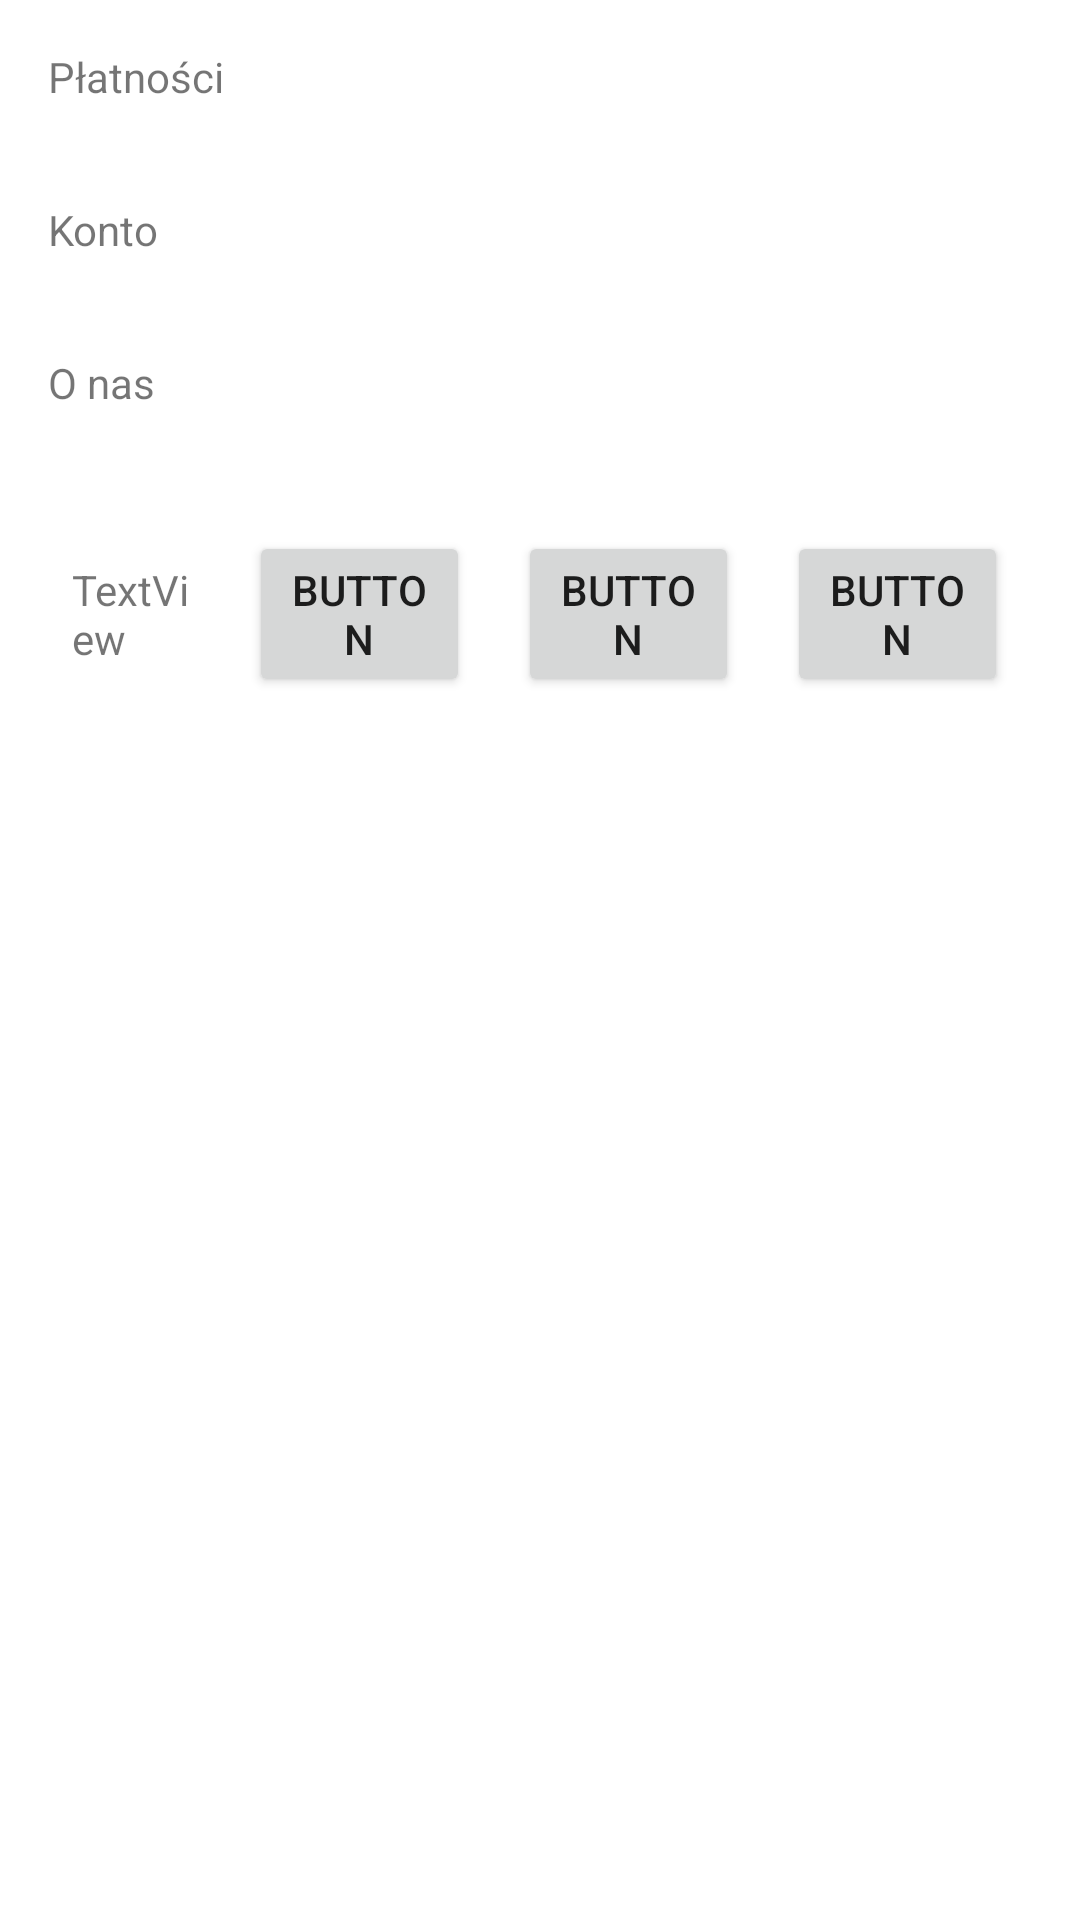

Android layout source for this screen:
<!-- AndroidManifest.xml: application theme AppTheme -->
<!-- res/layout/menu_fragment.xml -->
<?xml version="1.0" encoding="utf-8"?>
<LinearLayout xmlns:android="http://schemas.android.com/apk/res/android"
    xmlns:app="http://schemas.android.com/apk/res-auto"
    android:id="@+id/rcAboutUs"
    android:layout_width="match_parent"
    android:layout_height="match_parent"
    android:orientation="vertical">


    <TextView
        android:id="@+id/textView14"
        android:layout_width="match_parent"
        android:layout_height="wrap_content"
        android:text="@string/payments" />

    <androidx.recyclerview.widget.RecyclerView
        android:id="@+id/rcPayments"
        android:layout_width="match_parent"
        android:layout_height="wrap_content" />

    <TextView
        android:id="@+id/textView15"
        android:layout_width="match_parent"
        android:layout_height="wrap_content"
        android:text="@string/account" />

    <androidx.recyclerview.widget.RecyclerView
        android:id="@+id/rcAccount"
        android:layout_width="match_parent"
        android:layout_height="wrap_content" />

    <TextView
        android:id="@+id/textView16"
        android:layout_width="match_parent"
        android:layout_height="wrap_content"
        android:text="@string/about_us" />

    <androidx.recyclerview.widget.RecyclerView
        android:layout_width="match_parent"
        android:layout_height="wrap_content" />

    <LinearLayout
        android:layout_width="match_parent"
        android:layout_height="match_parent"
        android:orientation="horizontal">

        <TextView
            android:id="@+id/textView17"
            android:layout_width="wrap_content"
            android:layout_height="wrap_content"
            android:layout_weight="1"
            android:text="TextView" />

        <Button
            android:id="@+id/button8"
            android:layout_width="wrap_content"
            android:layout_height="wrap_content"
            android:layout_weight="1"
            android:text="Button" />

        <Button
            android:id="@+id/button9"
            android:layout_width="wrap_content"
            android:layout_height="wrap_content"
            android:layout_weight="1"
            android:text="Button" />

        <Button
            android:id="@+id/button10"
            android:layout_width="wrap_content"
            android:layout_height="wrap_content"
            android:layout_weight="1"
            android:text="Button" />
    </LinearLayout>
</LinearLayout>
<!-- resources referenced by this layout -->
<resources>
  <string name="about_us">O nas</string>
  <string name="account">Konto</string>
  <string name="payments">Płatności</string>
  <style name="AppTheme" parent="Theme.AppCompat.Light.NoActionBar">
          <item name="android:windowBackground">@color/white</item>
          <item name="android:layout_marginLeft">8dp</item>
          <item name="android:layout_marginTop">8dp</item>
          <item name="android:layout_marginRight">8dp</item>
          <item name="android:layout_marginBottom">8dp</item>
  
      </style>
  <color name="white">#FFFFFFFF</color>
</resources>
